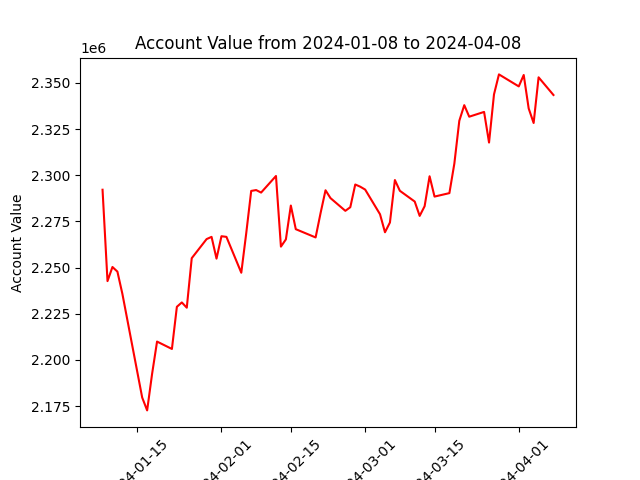

The data file committed next to this chart (first rows):
datadate, account_value
20240108, 2292157
20240109, 2242652
20240110, 2250304
20240111, 2247798
20240112, 2235798
20240116, 2179591
20240117, 2172621
20240118, 2192410
20240119, 2209901
20240122, 2205911
20240123, 2228743
20240124, 2231101
20240125, 2228259
20240126, 2255074
20240129, 2265418
20240130, 2266627
20240131, 2254832
20240201, 2266971
20240202, 2266625
20240205, 2247199
20240206, 2268644
20240207, 2291506
20240208, 2291976
20240209, 2290614
20240212, 2299598
20240213, 2261336
20240214, 2265256
20240215, 2283601
20240216, 2270783
20240220, 2266311
20240221, 2279491
20240222, 2291867
20240223, 2287623
20240226, 2280729
20240227, 2282682
20240228, 2294989
20240229, 2293808
20240301, 2292235
20240304, 2278860
20240305, 2269117
20240306, 2274415
20240307, 2297400
20240308, 2291586
20240311, 2285755
20240312, 2277981
20240313, 2283231
20240314, 2299453
20240315, 2288443
20240318, 2290320
20240319, 2306327
20240320, 2329515
20240321, 2337965
20240322, 2331718
20240325, 2334307
20240326, 2317714
20240327, 2343792
20240328, 2354629
20240401, 2348126
20240402, 2354311
20240403, 2336187
... 3 more rows
